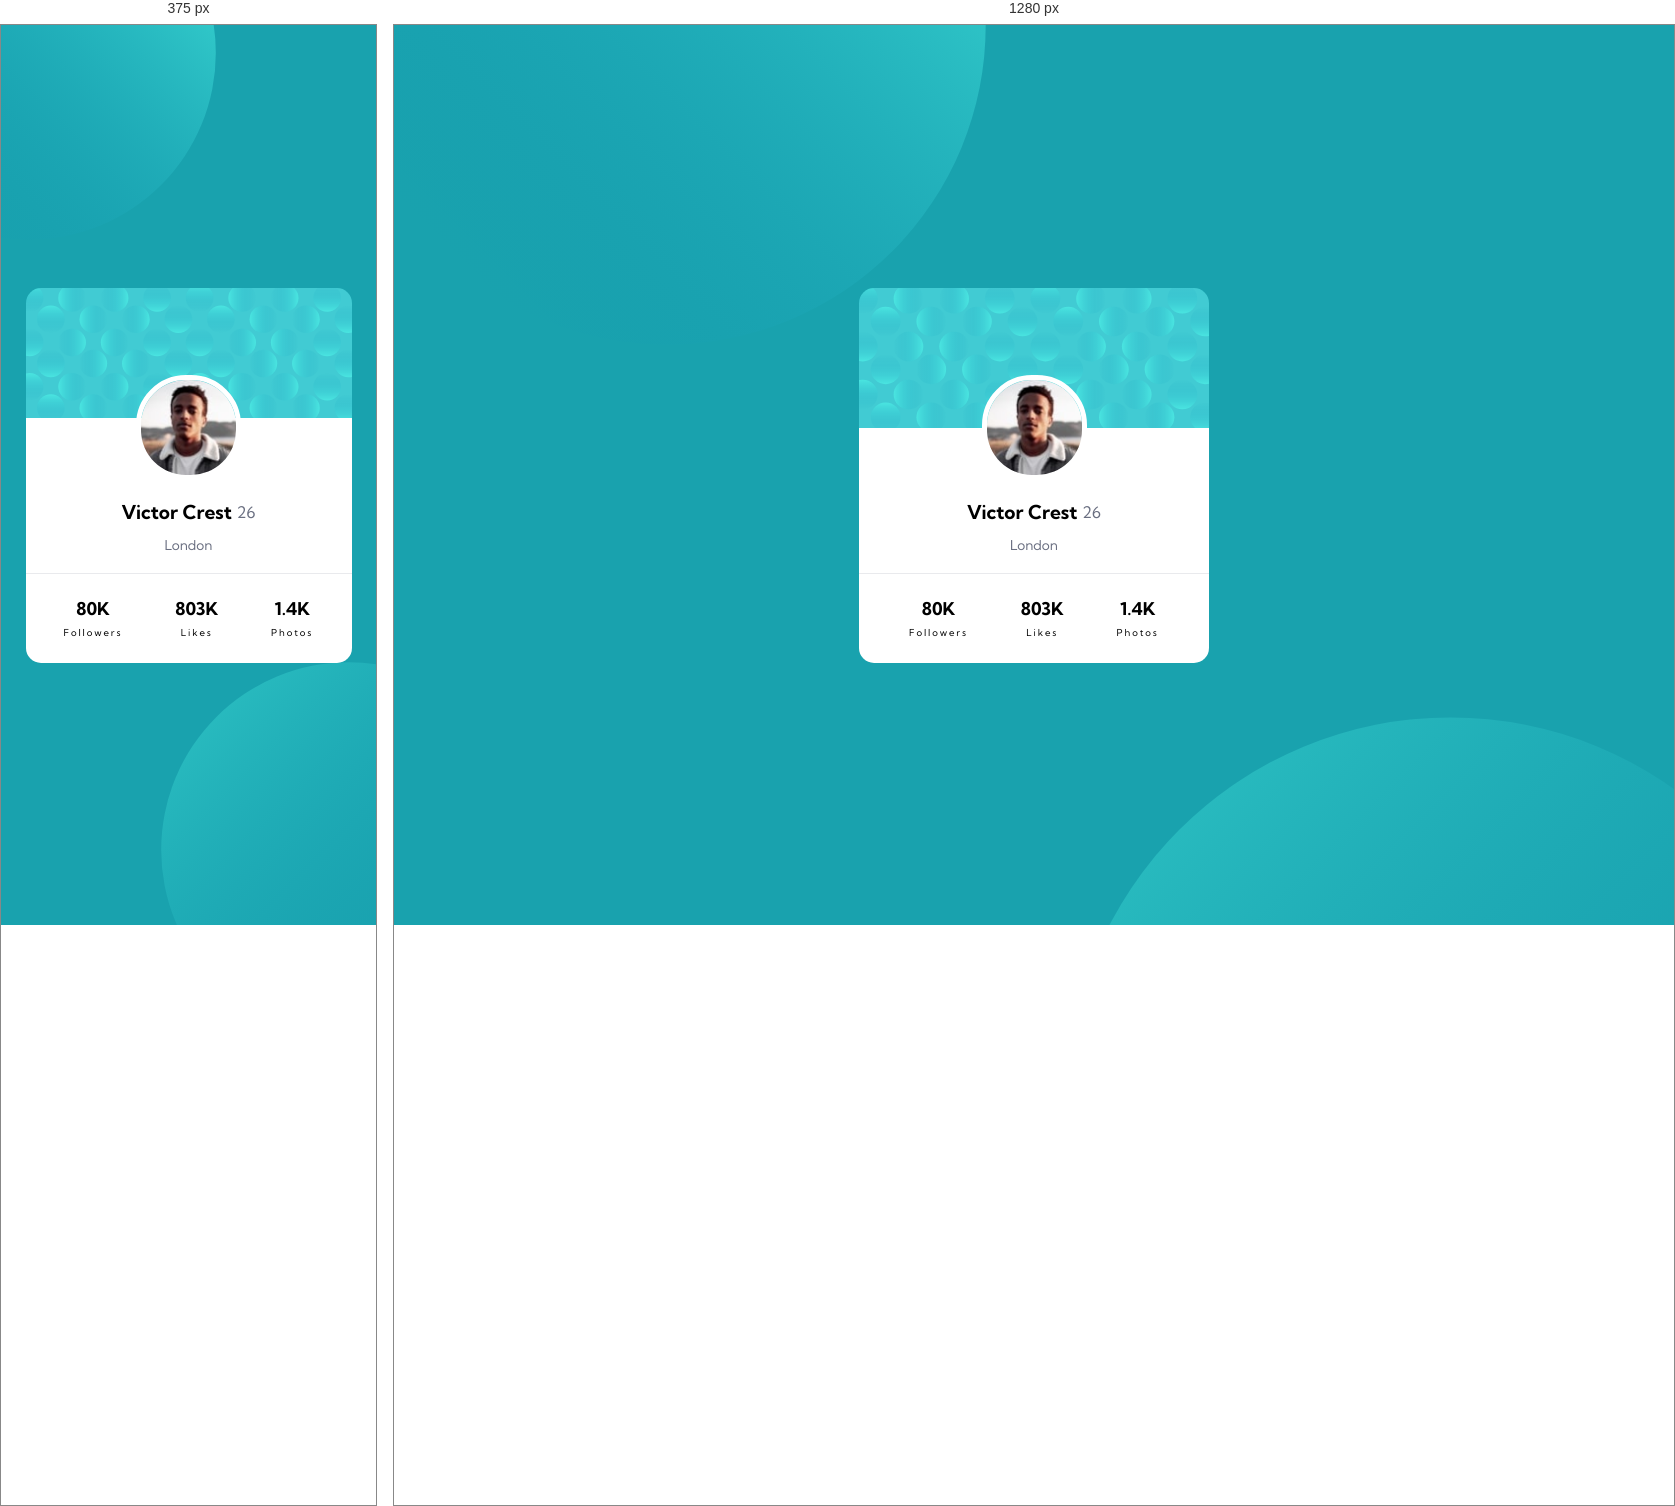
Rendered at 375 px and 1280 px, left to right.

<!-- file: index.html -->
<!DOCTYPE html>
<html lang="en">
<head>
  <meta charset="UTF-8">
  <meta name="viewport" content="width=device-width, initial-scale=1.0"> <!-- displays site properly based on user's device -->
  <link rel="icon" type="image/png" sizes="32x32" href="./images/favicon-32x32.png">
  <!--FONTS-->
  <link
  rel="preload"
  href="fonts/kumbh-sans-v27-latin-700.woff2"
  as="font"
  type="font/woff2"
  crossorigin
  />
  <link
  rel="preload"
  href="fonts/kumbh-sans-v27-latin-regular.woff2"
  as="font"
  type="font/woff2"
  crossorigin
  />
  <!--Stylesheet-->
  <link rel="stylesheet" href="styles.css">
  <title>Frontend Mentor | Profile card component</title>
</head>
<body>
  <main class="parent-container">
    <div class="profile-card-container">
      <img class="profile-image" src="images/image-victor.jpg" alt="Image of User" height="20" width="20">
      <section class="profile-info">
        <div class="name-age-wrapper">
          <h1 class="name">Victor Crest</h1>
          <p class="age">26</p>
        </div>
        <p class="locale">London</p>
      </section>
      <section class="profile-stats">
        <ul class="stats">
          <li>
            <h1 class="stat">80K</h1>
            <p class="stat-description">Followers</p>
          </li>
          <li>
            <h1 class="stat">803K</h1>
            <p class="stat-description">Likes</p>
          </li>
          <li>
            <h1 class="stat">1.4K</h1>
            <p class="stat-description">Photos</p>
          </li>
        </ul>
      </section>
    </div>
  </main>
</body>
</html>


/* @media block from styles.css */
@media (min-width: 40rem) {
  body {
    background-position: left -3rem top -20rem, right -10rem bottom -35rem;
    background-size: 50%, 60%;
  }
  .parent-container {
    width: 21.875rem;
  }
  .profile-card-container {
    width: 100%;
  }
}